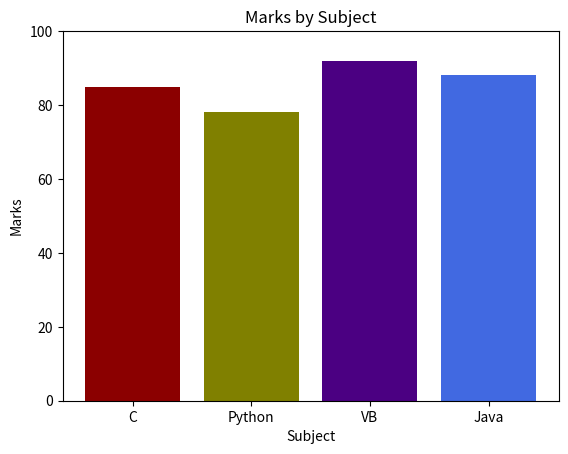

Write Python code to recreate this figure.
import matplotlib.pyplot as plt

def main(): 
    subject = ["C", "Python", "VB", "Java"]
    marks = [85, 78, 92, 88]
    colors = ["darkred", "olive", "indigo", "royalblue"]

    # PREDEFINED COLORS: 
    # red, green, blue, orange, yellow, coral, gold, magenta, brown, black, white, teal, lime, purple
    # cyan, pink, gray, navy, tomato, olive, salmon, indigo, royalblue, skyblue, darkred, chocolate

    plt.bar(subject, marks, color=colors) # can pass list into color
    plt.title("Marks by Subject")
    plt.xlabel("Subject")
    plt.ylabel("Marks")
    plt.ylim(0, 100)

    plt.show()

if __name__ == "__main__":
    main()
